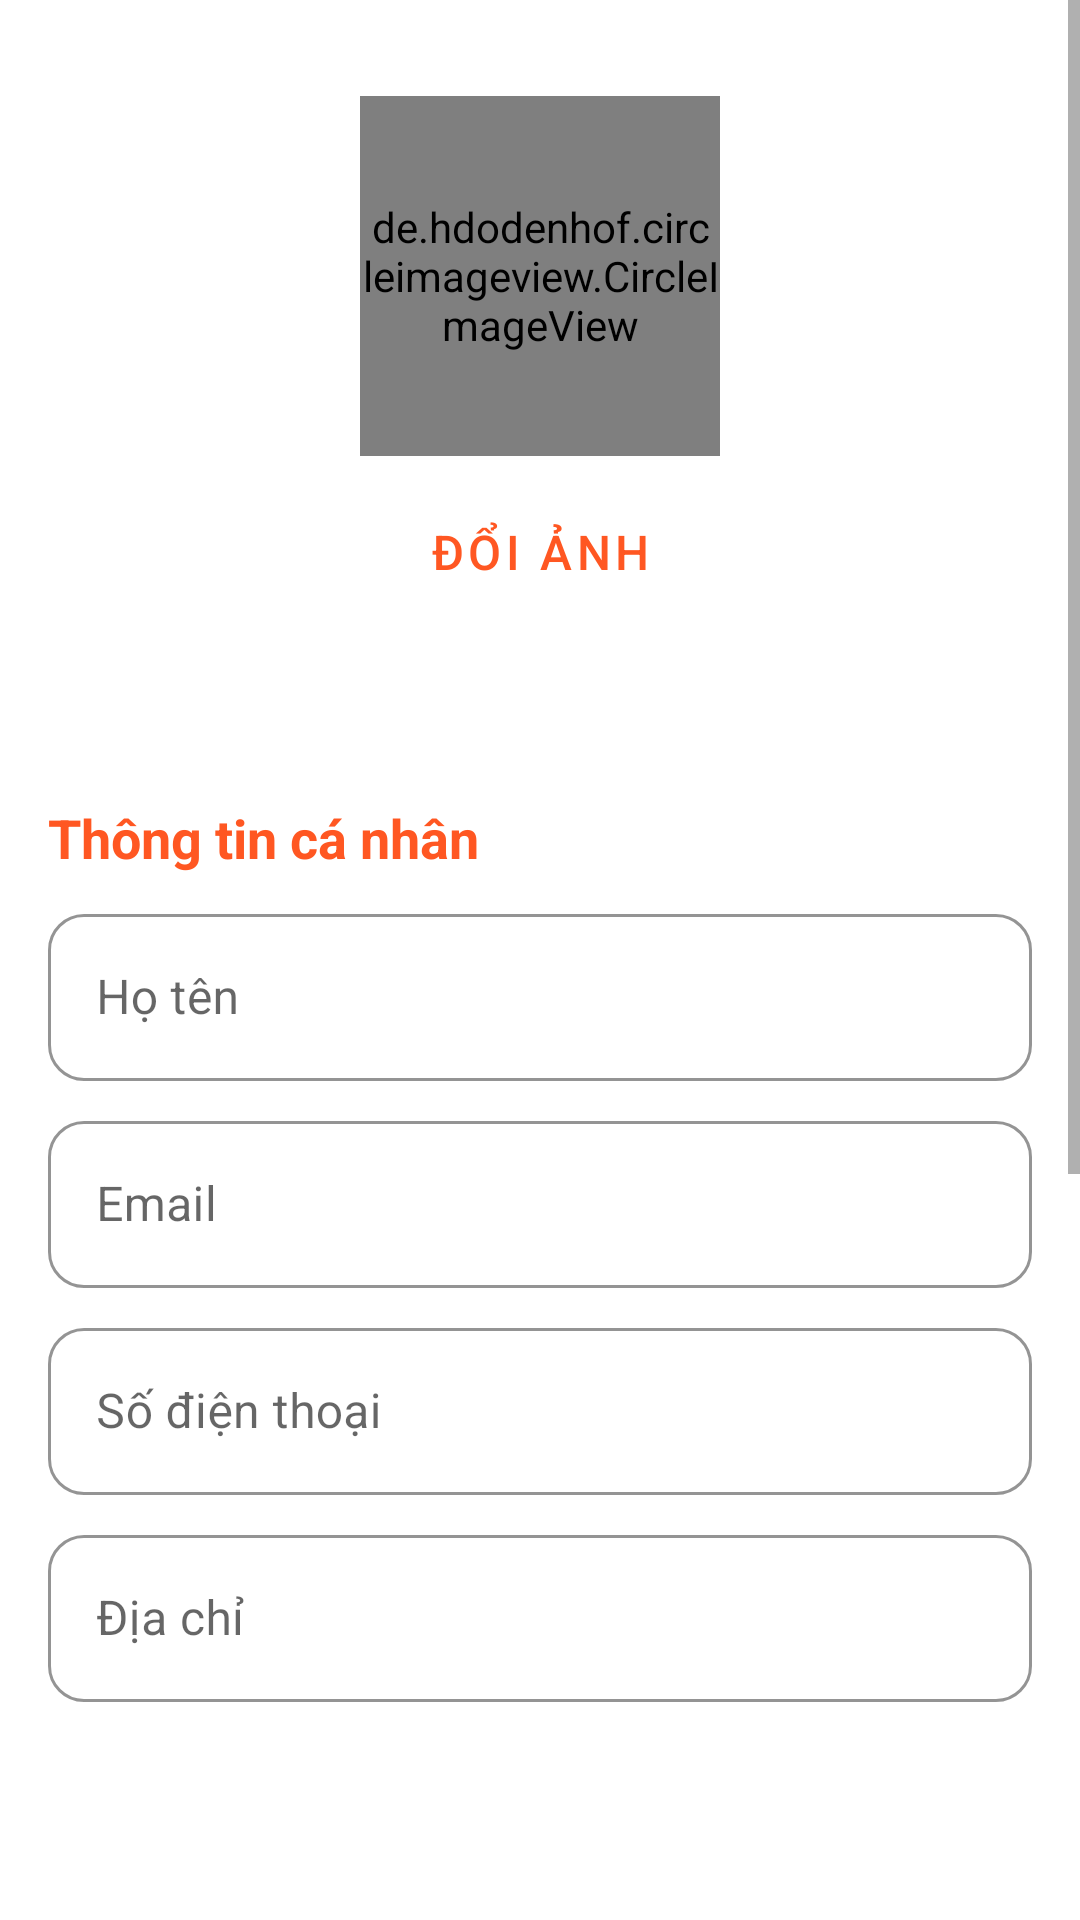

Produce the Android XML layout that renders to this screen, including the resource entries it uses.
<!-- AndroidManifest.xml: application theme Theme.FoodOrder -->
<!-- res/layout/fragment_profile.xml -->
<?xml version="1.0" encoding="utf-8"?>
<ScrollView xmlns:android="http://schemas.android.com/apk/res/android"
    xmlns:app="http://schemas.android.com/apk/res-auto"
    xmlns:tools="http://schemas.android.com/tools"
    android:layout_width="match_parent"
    android:layout_height="match_parent"
    android:fillViewport="true"
    tools:context=".ui.customer.ProfileFragment">

    <androidx.constraintlayout.widget.ConstraintLayout
        android:layout_width="match_parent"
        android:layout_height="wrap_content"
        android:padding="16dp">

        <de.hdodenhof.circleimageview.CircleImageView
            android:id="@+id/imgProfile"
            android:layout_width="120dp"
            android:layout_height="120dp"
            android:layout_marginTop="16dp"
            android:src="@drawable/ic_profile_placeholder"
            app:civ_border_color="@color/primary"
            app:civ_border_width="2dp"
            app:layout_constraintEnd_toEndOf="parent"
            app:layout_constraintStart_toStartOf="parent"
            app:layout_constraintTop_toTopOf="parent" />

        <Button
            android:id="@+id/btnChooseImage"
            style="@style/AppButton.Outline"
            android:layout_width="wrap_content"
            android:layout_height="wrap_content"
            android:layout_marginTop="8dp"
            android:text="@string/label_change_image"
            app:layout_constraintEnd_toEndOf="parent"
            app:layout_constraintStart_toStartOf="parent"
            app:layout_constraintTop_toBottomOf="@+id/imgProfile" />

        <TextView
            android:id="@+id/tvProfileName"
            android:layout_width="wrap_content"
            android:layout_height="wrap_content"
            android:layout_marginTop="8dp"
            android:textColor="@color/black"
            android:textSize="20sp"
            android:textStyle="bold"
            app:layout_constraintEnd_toEndOf="parent"
            app:layout_constraintStart_toStartOf="parent"
            app:layout_constraintTop_toBottomOf="@+id/btnChooseImage"
            tools:text="Tên người dùng" />

        <TextView
            android:id="@+id/tvPersonalInfoTitle"
            android:layout_width="wrap_content"
            android:layout_height="wrap_content"
            android:layout_marginTop="24dp"
            android:text="@string/label_profile"
            android:textColor="@color/primary"
            android:textSize="18sp"
            android:textStyle="bold"
            app:layout_constraintStart_toStartOf="parent"
            app:layout_constraintTop_toBottomOf="@+id/tvProfileName" />

        <com.google.android.material.textfield.TextInputLayout
            android:id="@+id/tilName"
            style="@style/AppEditText"
            android:layout_width="match_parent"
            android:layout_height="wrap_content"
            android:layout_marginTop="8dp"
            android:hint="@string/hint_name"
            app:layout_constraintEnd_toEndOf="parent"
            app:layout_constraintStart_toStartOf="parent"
            app:layout_constraintTop_toBottomOf="@+id/tvPersonalInfoTitle">

            <com.google.android.material.textfield.TextInputEditText
                android:id="@+id/etProfileName"
                android:layout_width="match_parent"
                android:layout_height="wrap_content"
                android:inputType="textPersonName" />
        </com.google.android.material.textfield.TextInputLayout>

        <com.google.android.material.textfield.TextInputLayout
            android:id="@+id/tilEmail"
            style="@style/AppEditText"
            android:layout_width="match_parent"
            android:layout_height="wrap_content"
            android:hint="@string/hint_email"
            app:layout_constraintEnd_toEndOf="parent"
            app:layout_constraintStart_toStartOf="parent"
            app:layout_constraintTop_toBottomOf="@+id/tilName">

            <com.google.android.material.textfield.TextInputEditText
                android:id="@+id/etProfileEmail"
                android:layout_width="match_parent"
                android:layout_height="wrap_content"
                android:inputType="textEmailAddress" />
        </com.google.android.material.textfield.TextInputLayout>

        <com.google.android.material.textfield.TextInputLayout
            android:id="@+id/tilPhone"
            style="@style/AppEditText"
            android:layout_width="match_parent"
            android:layout_height="wrap_content"
            android:hint="@string/hint_phone"
            app:layout_constraintEnd_toEndOf="parent"
            app:layout_constraintStart_toStartOf="parent"
            app:layout_constraintTop_toBottomOf="@+id/tilEmail">

            <com.google.android.material.textfield.TextInputEditText
                android:id="@+id/etProfilePhone"
                android:layout_width="match_parent"
                android:layout_height="wrap_content"
                android:inputType="phone" />
        </com.google.android.material.textfield.TextInputLayout>

        <com.google.android.material.textfield.TextInputLayout
            android:id="@+id/tilAddress"
            style="@style/AppEditText"
            android:layout_width="match_parent"
            android:layout_height="wrap_content"
            android:hint="@string/hint_address"
            app:layout_constraintEnd_toEndOf="parent"
            app:layout_constraintStart_toStartOf="parent"
            app:layout_constraintTop_toBottomOf="@+id/tilPhone">

            <com.google.android.material.textfield.TextInputEditText
                android:id="@+id/etProfileAddress"
                android:layout_width="match_parent"
                android:layout_height="wrap_content"
                android:inputType="textPostalAddress" />
        </com.google.android.material.textfield.TextInputLayout>

        <Button
            android:id="@+id/btnSaveProfile"
            style="@style/AppButton"
            android:layout_width="match_parent"
            android:layout_height="wrap_content"
            android:layout_marginTop="16dp"
            android:text="@string/action_save"
            app:layout_constraintEnd_toEndOf="parent"
            app:layout_constraintStart_toStartOf="parent"
            app:layout_constraintTop_toBottomOf="@+id/tilAddress" />

        <TextView
            android:id="@+id/tvChangePasswordTitle"
            android:layout_width="wrap_content"
            android:layout_height="wrap_content"
            android:layout_marginTop="24dp"
            android:text="@string/action_change_password"
            android:textColor="@color/primary"
            android:textSize="18sp"
            android:textStyle="bold"
            app:layout_constraintStart_toStartOf="parent"
            app:layout_constraintTop_toBottomOf="@+id/btnSaveProfile" />

        <com.google.android.material.textfield.TextInputLayout
            android:id="@+id/tilCurrentPassword"
            style="@style/AppEditText"
            android:layout_width="match_parent"
            android:layout_height="wrap_content"
            android:layout_marginTop="8dp"
            android:hint="@string/label_current_password"
            app:endIconMode="password_toggle"
            app:layout_constraintEnd_toEndOf="parent"
            app:layout_constraintStart_toStartOf="parent"
            app:layout_constraintTop_toBottomOf="@+id/tvChangePasswordTitle">

            <com.google.android.material.textfield.TextInputEditText
                android:id="@+id/etCurrentPassword"
                android:layout_width="match_parent"
                android:layout_height="wrap_content"
                android:inputType="textPassword" />
        </com.google.android.material.textfield.TextInputLayout>

        <com.google.android.material.textfield.TextInputLayout
            android:id="@+id/tilNewPassword"
            style="@style/AppEditText"
            android:layout_width="match_parent"
            android:layout_height="wrap_content"
            android:hint="@string/label_new_password"
            app:endIconMode="password_toggle"
            app:layout_constraintEnd_toEndOf="parent"
            app:layout_constraintStart_toStartOf="parent"
            app:layout_constraintTop_toBottomOf="@+id/tilCurrentPassword">

            <com.google.android.material.textfield.TextInputEditText
                android:id="@+id/etNewPassword"
                android:layout_width="match_parent"
                android:layout_height="wrap_content"
                android:inputType="textPassword" />
        </com.google.android.material.textfield.TextInputLayout>

        <com.google.android.material.textfield.TextInputLayout
            android:id="@+id/tilConfirmPassword"
            style="@style/AppEditText"
            android:layout_width="match_parent"
            android:layout_height="wrap_content"
            android:hint="@string/hint_confirm_password"
            app:endIconMode="password_toggle"
            app:layout_constraintEnd_toEndOf="parent"
            app:layout_constraintStart_toStartOf="parent"
            app:layout_constraintTop_toBottomOf="@+id/tilNewPassword">

            <com.google.android.material.textfield.TextInputEditText
                android:id="@+id/etConfirmPassword"
                android:layout_width="match_parent"
                android:layout_height="wrap_content"
                android:inputType="textPassword" />
        </com.google.android.material.textfield.TextInputLayout>

        <Button
            android:id="@+id/btnChangePassword"
            style="@style/AppButton"
            android:layout_width="match_parent"
            android:layout_height="wrap_content"
            android:layout_marginTop="16dp"
            android:text="@string/action_change_password"
            app:layout_constraintEnd_toEndOf="parent"
            app:layout_constraintStart_toStartOf="parent"
            app:layout_constraintTop_toBottomOf="@+id/tilConfirmPassword" />

        <Button
            android:id="@+id/btnLogout"
            style="@style/AppButton.Outline"
            android:layout_width="match_parent"
            android:layout_height="wrap_content"
            android:layout_marginTop="32dp"
            android:text="@string/action_logout"
            app:layout_constraintEnd_toEndOf="parent"
            app:layout_constraintStart_toStartOf="parent"
            app:layout_constraintTop_toBottomOf="@+id/btnChangePassword" />

    </androidx.constraintlayout.widget.ConstraintLayout>
</ScrollView>
<!-- resources referenced by this layout -->
<resources>
  <color name="black">#FF000000</color>
  <color name="primary">#FF5722</color>
  <string name="action_change_password">Đổi mật khẩu</string>
  <string name="action_logout">Đăng xuất</string>
  <string name="action_save">Lưu</string>
  <string name="hint_address">Địa chỉ</string>
  <string name="hint_confirm_password">Xác nhận mật khẩu</string>
  <string name="hint_email">Email</string>
  <string name="hint_name">Họ tên</string>
  <string name="hint_phone">Số điện thoại</string>
  <string name="label_change_image">Đổi ảnh</string>
  <string name="label_current_password">Mật khẩu hiện tại</string>
  <string name="label_new_password">Mật khẩu mới</string>
  <string name="label_profile">Thông tin cá nhân</string>
  <style name="AppButton" parent="Widget.MaterialComponents.Button">
          <item name="android:textColor">@color/white</item>
          <item name="backgroundTint">@color/primary</item>
          <item name="android:paddingTop">12dp</item>
          <item name="android:paddingBottom">12dp</item>
          <item name="android:textSize">16sp</item>
          <item name="cornerRadius">24dp</item>
          <item name="android:elevation">2dp</item>
      </style>
  <style name="AppButton.Outline" parent="Widget.MaterialComponents.Button.OutlinedButton">
          <item name="android:textColor">@color/primary</item>
          <item name="strokeColor">@color/primary</item>
          <item name="strokeWidth">1dp</item>
          <item name="android:paddingTop">12dp</item>
          <item name="android:paddingBottom">12dp</item>
          <item name="android:textSize">16sp</item>
          <item name="cornerRadius">24dp</item>
      </style>
  <style name="AppEditText" parent="Widget.MaterialComponents.TextInputLayout.OutlinedBox">
          <item name="boxStrokeColor">@color/primary</item>
          <item name="boxStrokeWidth">1dp</item>
          <item name="android:layout_marginTop">8dp</item>
          <item name="android:layout_marginBottom">8dp</item>
          <item name="boxCornerRadiusBottomEnd">12dp</item>
          <item name="boxCornerRadiusBottomStart">12dp</item>
          <item name="boxCornerRadiusTopEnd">12dp</item>
          <item name="boxCornerRadiusTopStart">12dp</item>
      </style>
  <style name="Theme.FoodOrder" parent="Theme.MaterialComponents.Light.DarkActionBar">
          
          <item name="colorPrimary">@color/primary</item>
          <item name="colorPrimaryVariant">@color/primary_dark</item>
          <item name="colorOnPrimary">@color/white</item>
  
          
          <item name="colorSecondary">@color/accent</item>
          <item name="colorSecondaryVariant">@color/accent</item>
          <item name="colorOnSecondary">@color/black</item>
  
          
          <item name="android:statusBarColor">?attr/colorPrimaryVariant</item>
      </style>
  <color name="white">#FFFFFFFF</color>
  <color name="primary_dark">#E64A19</color>
  <color name="accent">#FFC107</color>
</resources>
